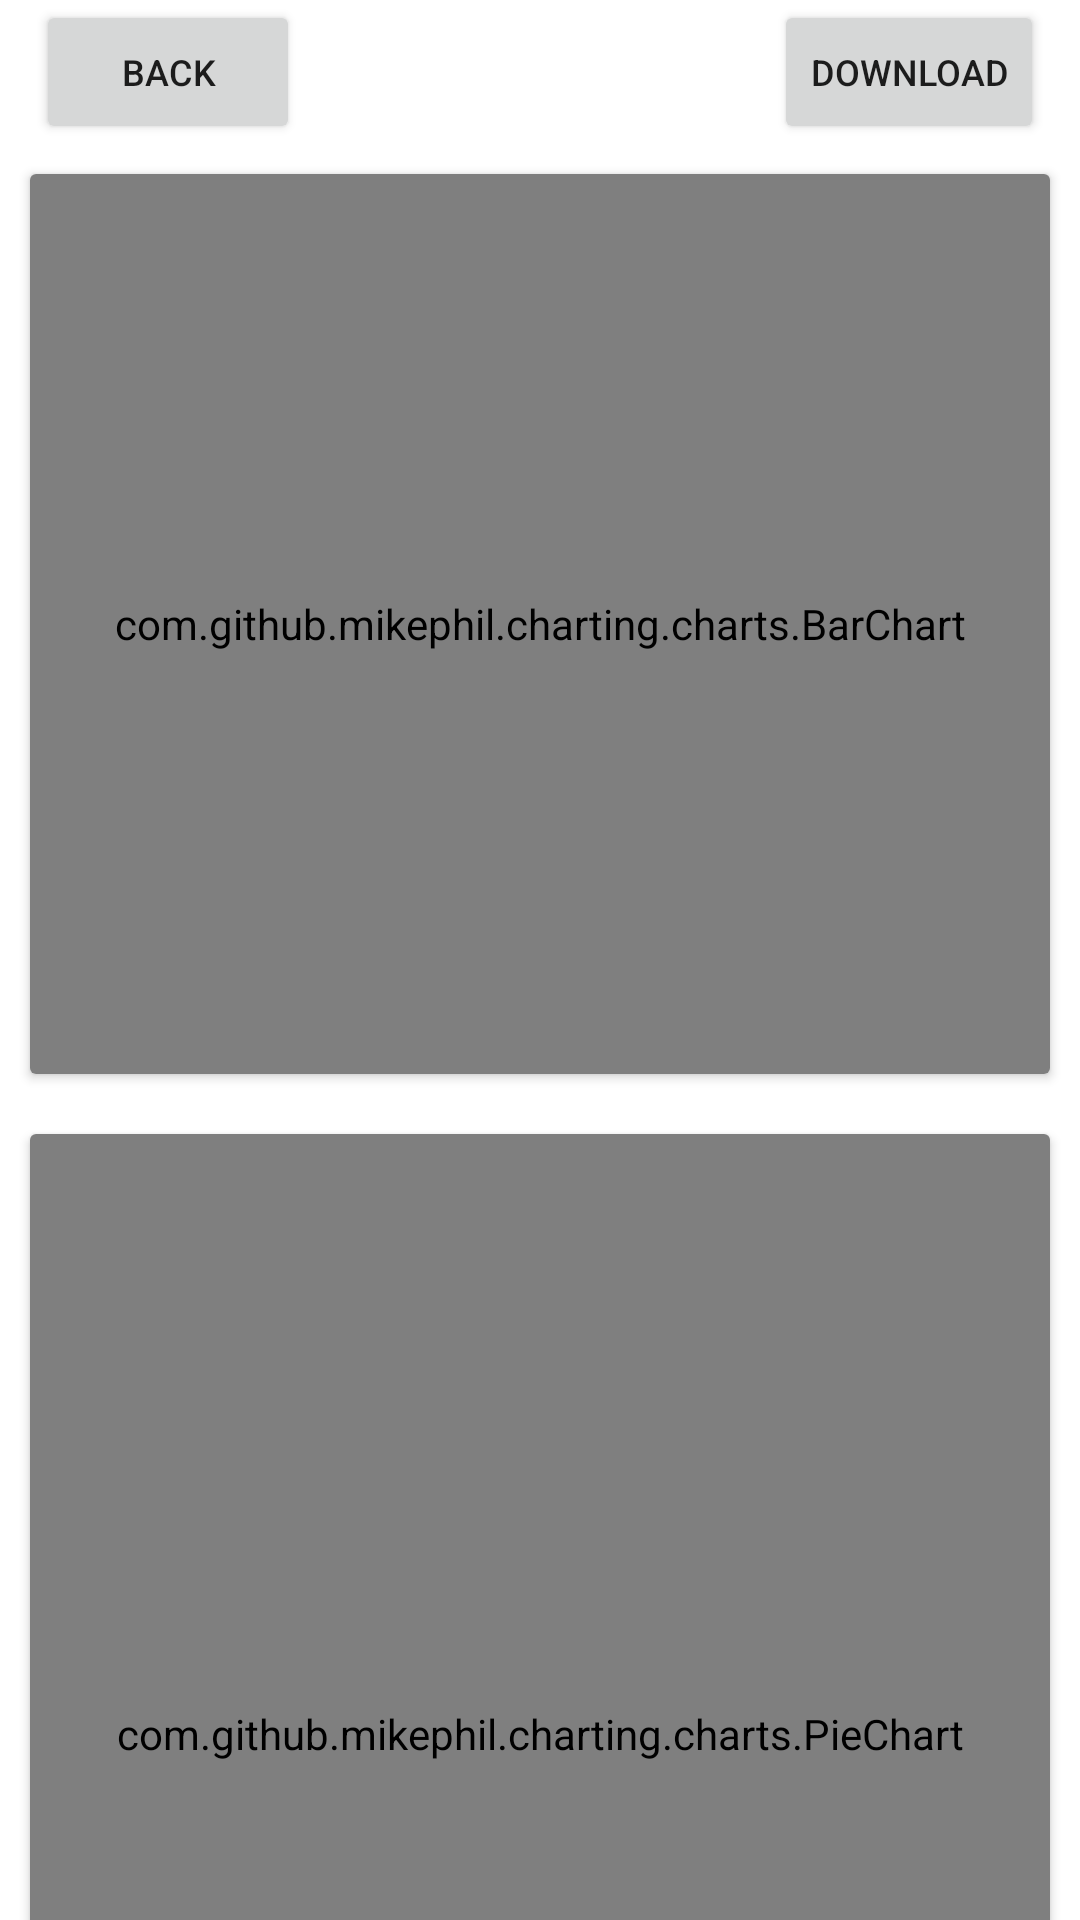

The Android layout XML behind this screen, and the referenced resources:
<!-- AndroidManifest.xml: application theme Theme.PulveraJoanaMarie_Partial_Proj -->
<!-- res/layout/activity_reports.xml -->
<?xml version="1.0" encoding="utf-8"?>
<LinearLayout xmlns:android="http://schemas.android.com/apk/res/android"
    xmlns:tools="http://schemas.android.com/tools"
    android:layout_width="match_parent"
    android:layout_height="match_parent"
    android:orientation="vertical">

    <RelativeLayout
        android:layout_width="match_parent"
        android:layout_height="wrap_content">

    <Button
        android:id="@+id/backHome"
        android:layout_width="wrap_content"
        android:layout_height="wrap_content"
        android:layout_marginLeft="12dp"
        android:textSize="12dp"
        android:text="Back" />

    <Button
        android:id="@+id/btn_download"
        android:layout_width="wrap_content"
        android:layout_height="wrap_content"
        android:text="Download"
        android:textSize="12dp"
        android:layout_marginRight="12dp"
        android:layout_alignParentEnd="true"/>

    </RelativeLayout>

    <androidx.cardview.widget.CardView
        android:id="@+id/graphBene"
        android:layout_width="match_parent"
        android:layout_height="300dp"
        android:layout_margin="10dp"
        android:elevation="4dp"
        tools:ignore="MissingPrefix">

        
        <com.github.mikephil.charting.charts.BarChart
            android:id="@+id/chartBeneficiaries"
            android:layout_width="match_parent"
            android:layout_height="match_parent" />
    </androidx.cardview.widget.CardView>

    <androidx.cardview.widget.CardView
        android:id="@+id/graphSub"
        android:layout_width="match_parent"
        android:layout_height="400dp"
        android:layout_margin="10dp"
        android:elevation="4dp">

        
        <com.github.mikephil.charting.charts.PieChart
            android:id="@+id/chartSubsidy"
            android:layout_width="match_parent"
            android:layout_height="match_parent" />

    </androidx.cardview.widget.CardView>

</LinearLayout>
<!-- resources referenced by this layout -->
<resources>
  <style name="Theme.PulveraJoanaMarie_Partial_Proj" parent="Base.Theme.PulveraJoanaMarie_Partial_Proj" />
  <style name="Base.Theme.PulveraJoanaMarie_Partial_Proj" parent="Theme.MaterialComponents.DayNight.NoActionBar">
          
          <item name="android:statusBarColor">@android:color/transparent</item>
          <item name="colorPrimary">@color/orange</item>
      </style>
  <color name="orange">#FFA500</color>
</resources>
